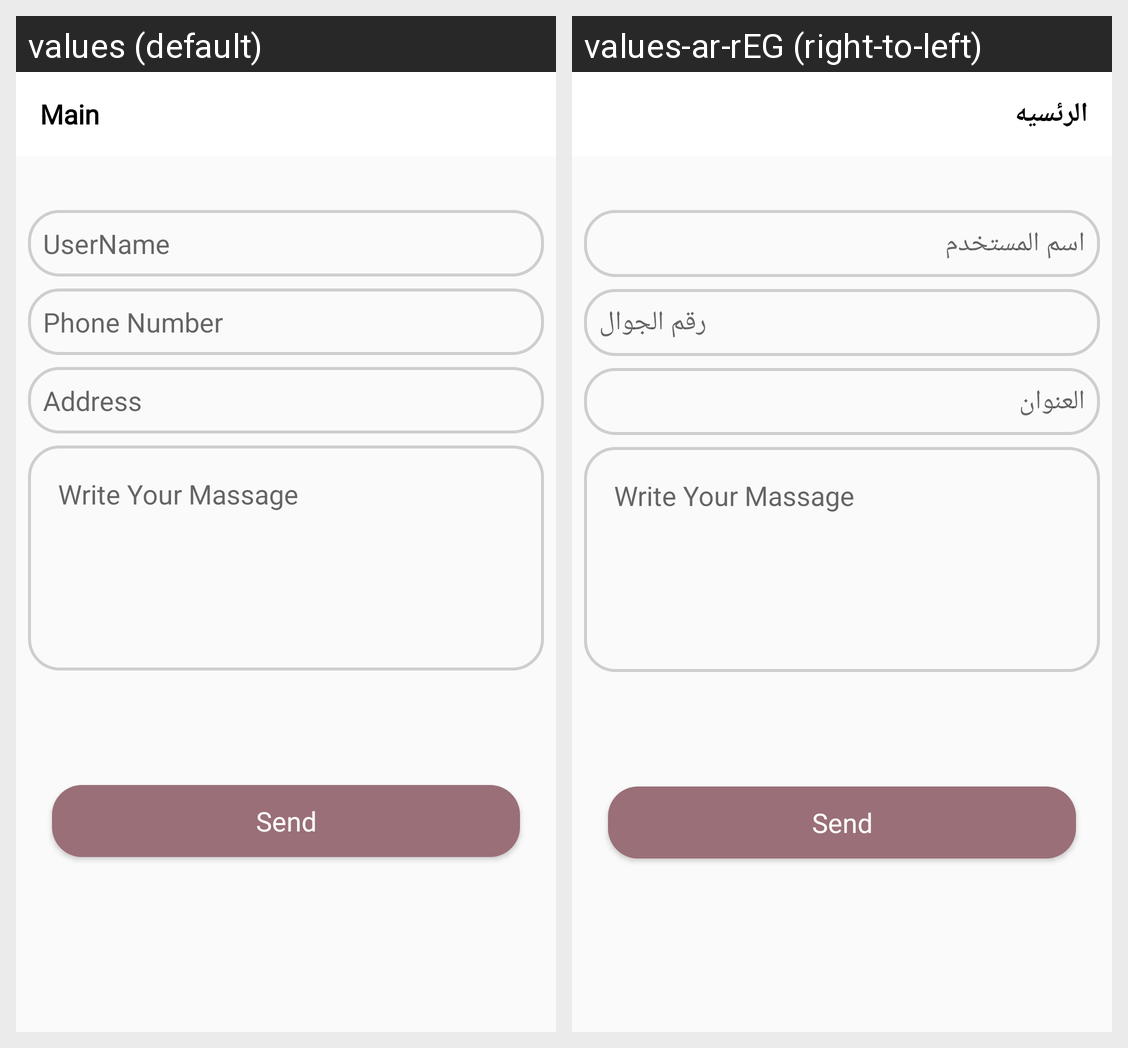

For this localized Android screen grid, give each drawn string resource with its value in every locale shown.
Android screen res/layout/activity_call_us.xml rendered under 2 locales, left to right: values (default), values-ar-rEG (right-to-left). Device: Nexus 5 (rendered at 1080×1920; each locale shown at half size, 540×960, under a caption strip naming it); theme AppTheme.
Strings drawn on this screen, with the default value and each locale's value (text and hints the layout hard-codes, and strings that could not be matched under every locale, appear in the picture but are not listed):

uer_name
  values: UserName
  values-ar-rEG: اسم المستخدم

phone_number
  values: Phone Number
  values-ar-rEG: رقم الجوال

address
  values: Address
  values-ar-rEG: العنوان

write_your_massage
  values: Write Your Massage
  values-ar-rEG: Write Your Massage  [not translated; the default value is used]

Send
  values: Send
  values-ar-rEG: Send  [not translated; the default value is used]

Main
  values: Main
  values-ar-rEG: الرئسيه
